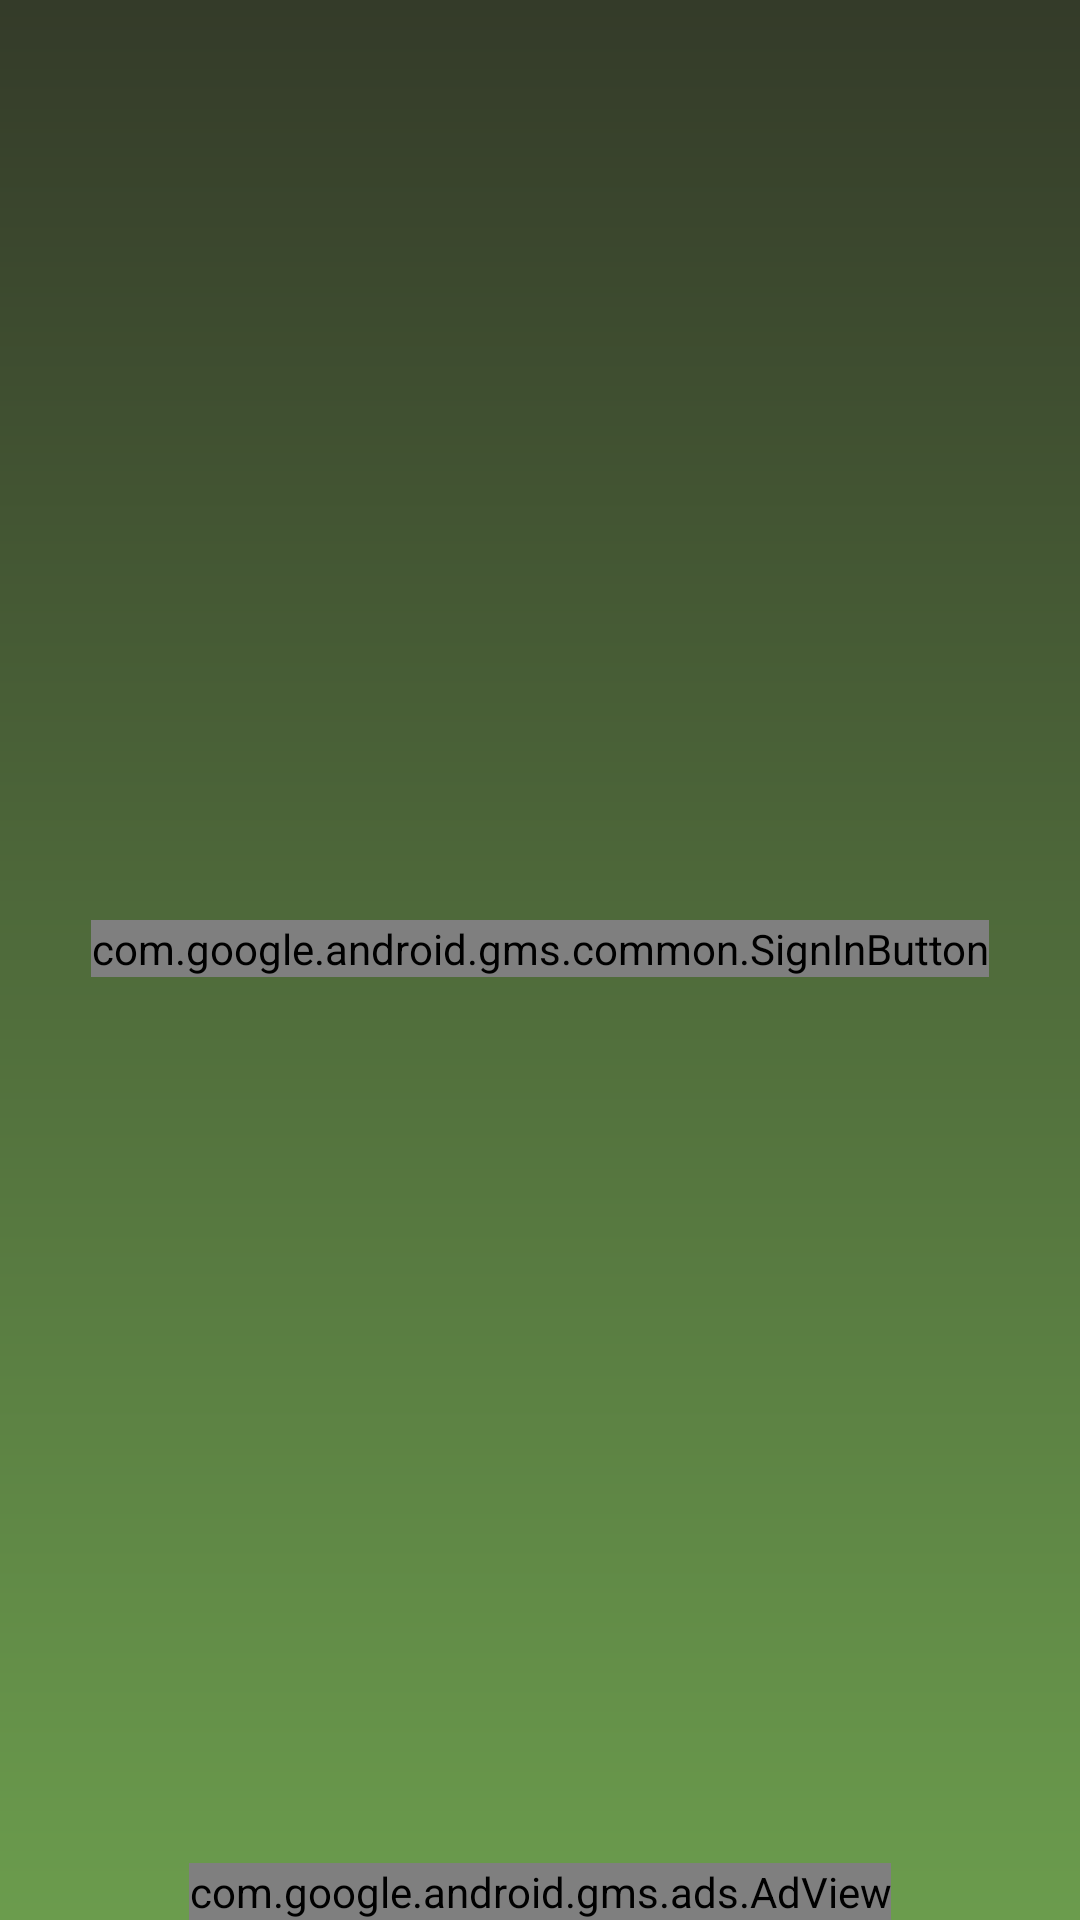

This screen was rendered from an Android layout file. Write that file and the resources it references.
<!-- AndroidManifest.xml: application theme Theme.AppCompat.NoActionBar -->
<!-- res/layout/activity_auth.xml -->
<?xml version="1.0" encoding="utf-8"?>
<androidx.constraintlayout.widget.ConstraintLayout xmlns:android="http://schemas.android.com/apk/res/android"
    xmlns:app="http://schemas.android.com/apk/res-auto"
    xmlns:tools="http://schemas.android.com/tools"
    xmlns:ads="http://schemas.android.com/apk/res-auto"
    android:layout_width="match_parent"
    android:layout_height="match_parent"
    android:background="@drawable/gradient_backgroud"
    tools:context=".Activity.Auth">


    <TextView
        android:id="@+id/titleText"
        android:layout_width="wrap_content"
        android:layout_height="wrap_content"
        android:layout_marginBottom="@dimen/title_bottom_margin"
        android:text="@string/google_title_text"
        android:theme="@style/ThemeOverlay.MyTitleText"
        android:visibility="gone"/>

    <TextView
        android:id="@+id/status"
        style="@style/ThemeOverlay.MyTextDetail"
        android:layout_width="wrap_content"
        android:layout_height="wrap_content"
        android:text="@string/signed_out"
        android:visibility="gone"/>

    <TextView
        android:id="@+id/detail"
        style="@style/ThemeOverlay.MyTextDetail"
        android:layout_width="wrap_content"
        android:layout_height="wrap_content"
        tools:text="Firebase User ID: 123456789abc"
        android:visibility="gone"/>


    <com.google.android.gms.common.SignInButton
        android:id="@+id/signInButton"
        android:layout_width="wrap_content"
        android:layout_height="wrap_content"
        android:layout_centerInParent="true"
        android:layout_marginBottom="8dp"
        android:visibility="visible"
        app:layout_constraintBottom_toBottomOf="parent"
        app:layout_constraintEnd_toEndOf="parent"
        app:layout_constraintStart_toStartOf="parent"
        app:layout_constraintTop_toTopOf="parent" />


    <Button
        android:id="@+id/signOutButton"
        style="@style/Widget.AppCompat.Button.Colored"
        android:layout_width="0dp"
        android:layout_height="wrap_content"
        android:text="@string/sign_out"
        android:theme="@style/ThemeOverlay.MyDarkButton"
        android:visibility="gone"/>

    <Button
        android:id="@+id/disconnectButton"
        style="@style/Widget.AppCompat.Button.Colored"
        android:layout_width="0dp"
        android:layout_height="wrap_content"
        android:text="@string/disconnect"
        android:theme="@style/ThemeOverlay.MyDarkButton"
        android:visibility="gone"/>



    <com.google.android.gms.ads.AdView
        android:id="@+id/adView"
        ads:adSize="BANNER"
        ads:adUnitId="@string/banner_ad_unit_id"
        android:layout_width="wrap_content"
        android:layout_height="wrap_content"
        android:layout_alignParentBottom="true"
        android:layout_centerHorizontal="true"
        app:layout_constraintBottom_toBottomOf="parent"
        app:layout_constraintEnd_toEndOf="parent"
        app:layout_constraintStart_toStartOf="parent">
    </com.google.android.gms.ads.AdView>
</androidx.constraintlayout.widget.ConstraintLayout>
<!-- resources referenced by this layout -->
<resources>
  <dimen name="title_bottom_margin">16dp</dimen>
  <!-- drawable gradient_backgroud (drawable) -->
  <?xml version="1.0" encoding="utf-8"?>
  <shape xmlns:android="http://schemas.android.com/apk/res/android"
      android:shape="rectangle">
      <gradient
          android:angle="90"
          android:endColor="#343B29"
          android:startColor="#6B9C4D"
          android:type="linear" />
  </shape>
  <string name="banner_ad_unit_id">ca-app-pub-2826523946896450/9299703544</string>
  <string name="disconnect">Disconnect</string>
  <string name="google_title_text">Google Sign In</string>
  <string name="sign_out">Sign Out</string>
  <string name="signed_out">Signed Out</string>
  <style name="ThemeOverlay.MyDarkButton" parent="ThemeOverlay.AppCompat.Dark">
          <item name="colorButtonNormal">@color/grey_500</item>
          <item name="colorAccent">@color/colorAccent</item>
          <item name="android:layout_marginRight">4dp</item>
          <item name="android:layout_marginLeft">4dp</item>
          <item name="android:textColor">@android:color/white</item>
      </style>
  <style name="ThemeOverlay.MyTextDetail" parent="AppTheme">
          <item name="android:layout_width">wrap_content</item>
          <item name="android:layout_height">wrap_content</item>
          <item name="android:fadeScrollbars">true</item>
          <item name="android:gravity">center</item>
          <item name="android:maxLines">5</item>
          <item name="android:padding">4dp</item>
          <item name="android:scrollbars">vertical</item>
          <item name="android:textSize">14sp</item>
      </style>
  <style name="ThemeOverlay.MyTitleText" parent="AppTheme">
          <item name="android:gravity">center</item>
          <item name="android:textSize">36sp</item>
      </style>
  <color name="grey_500">#9E9E9E</color>
  <color name="colorAccent">#D81B60</color>
  <style name="AppTheme" parent="Theme.AppCompat.Light.DarkActionBar">
          
          <item name="colorPrimary">@color/colorPrimary</item>
          <item name="colorPrimaryDark">@color/colorPrimaryDark</item>
          <item name="colorAccent">@color/colorAccent</item>
      </style>
  <color name="colorPrimary">#008577</color>
  <color name="colorPrimaryDark">#00574B</color>
</resources>
